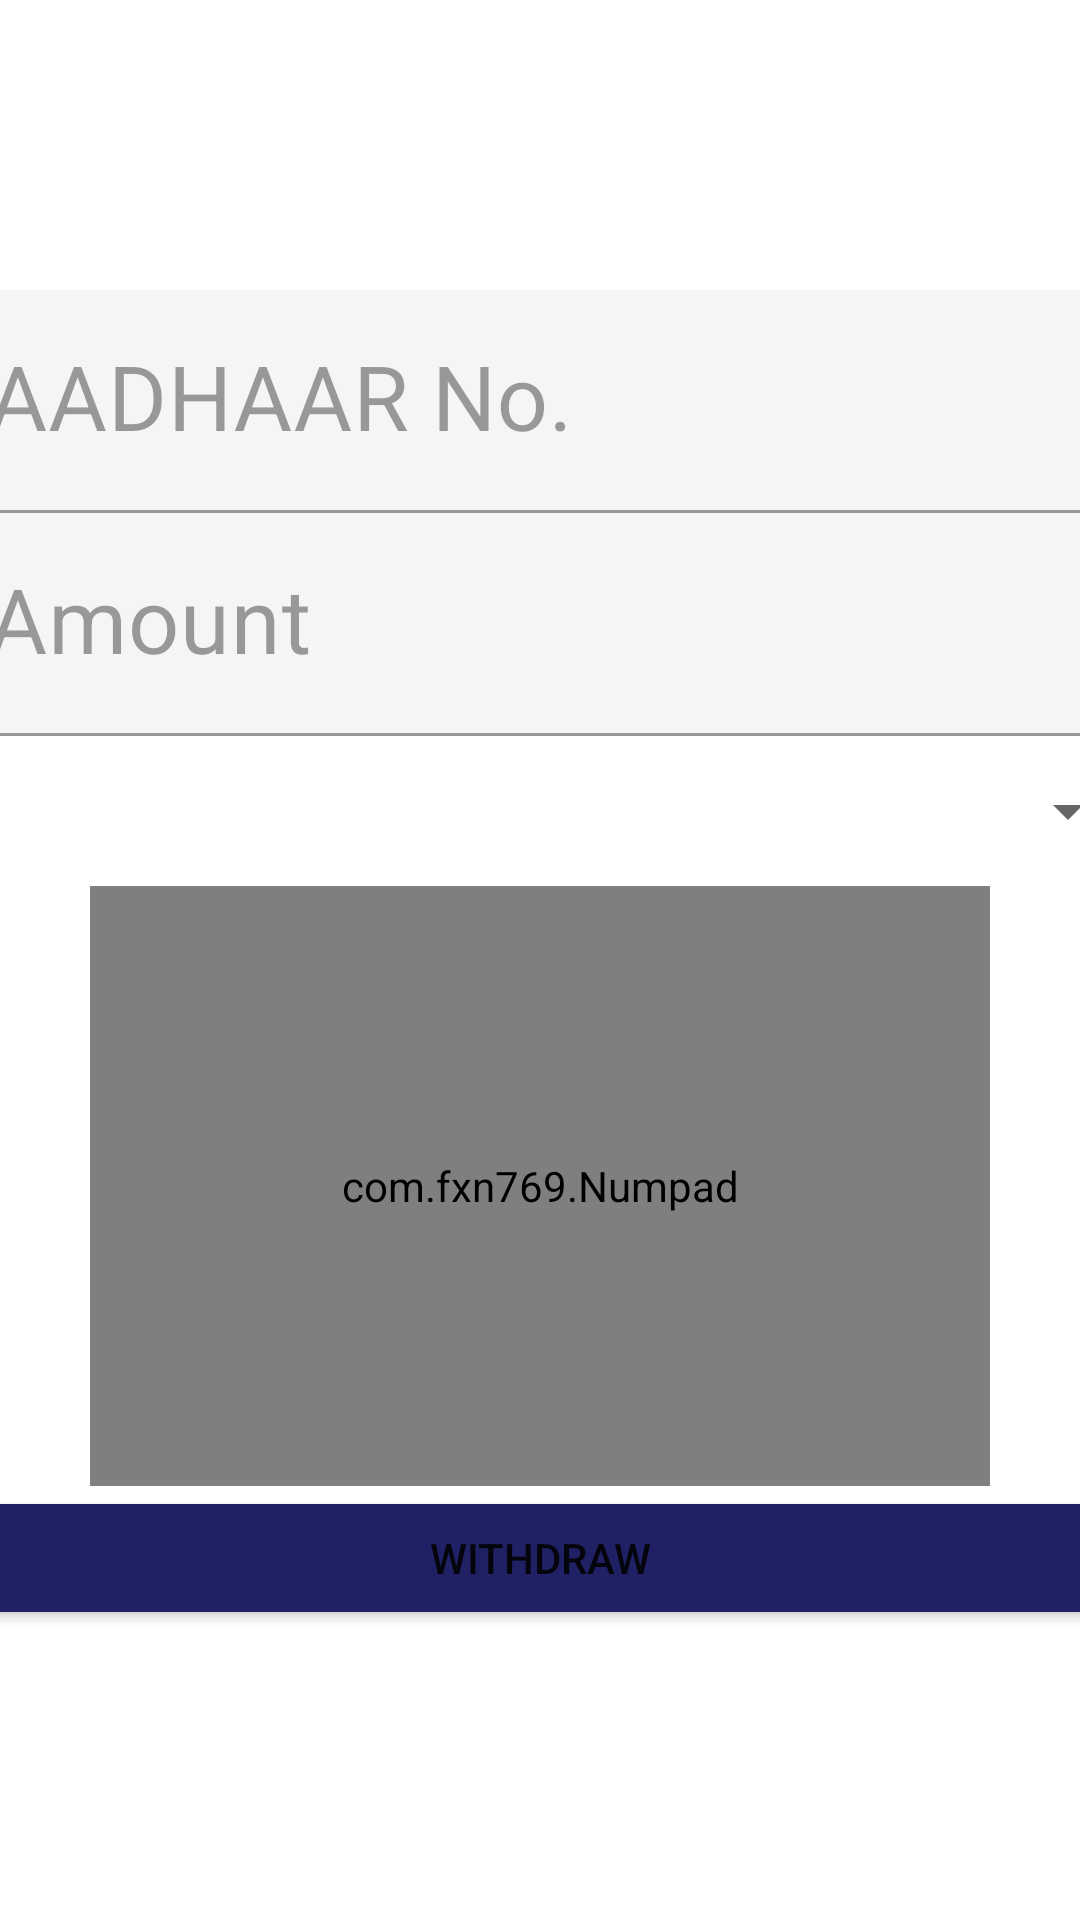

Reconstruct the res/layout file that produces this screen, plus the resources it refers to.
<!-- AndroidManifest.xml: application theme Theme.DayATMLauncher -->
<!-- res/layout/fragment_aeps.xml -->
<?xml version="1.0" encoding="utf-8"?>
<FrameLayout xmlns:android="http://schemas.android.com/apk/res/android"
    xmlns:app="http://schemas.android.com/apk/res-auto"
    xmlns:tools="http://schemas.android.com/tools"
    xmlns:numpad="http://schemas.android.com/apk/res-auto"
    android:layout_width="match_parent"
    android:layout_height="match_parent"
    tools:context=".AepsFragment">

    <LinearLayout
        android:layout_width="match_parent"
        android:layout_height="match_parent"
        android:gravity="center"
        android:orientation="vertical">

        <LinearLayout
            android:layout_width="400dp"
            android:layout_height="wrap_content"
            android:orientation="vertical">

            <com.google.android.material.textfield.TextInputLayout
                android:layout_width="match_parent"
                android:enabled="false"
                android:layout_height="wrap_content">

                <com.google.android.material.textfield.TextInputEditText
                    android:id="@+id/tipAdhaar"
                    android:layout_width="match_parent"
                    android:layout_height="wrap_content"
                    android:textSize="30sp"
                    android:hint="AADHAAR No." />
            </com.google.android.material.textfield.TextInputLayout>

            <com.google.android.material.textfield.TextInputLayout
                android:layout_width="match_parent"
                android:layout_height="match_parent"
                android:enabled="false">

                <com.google.android.material.textfield.TextInputEditText
                    android:id="@+id/tipAepsAmt"
                    android:layout_width="match_parent"
                    android:layout_height="wrap_content"
                    android:textSize="30sp"
                    android:hint="Amount" />
            </com.google.android.material.textfield.TextInputLayout>

            <Spinner
                android:id="@+id/spinner"
                android:layout_width="match_parent"
                android:layout_height="50dp" />

            <com.fxn769.Numpad
                android:id="@+id/numAdhaar"
                android:layout_width="300dp"
                android:layout_height="200dp"
                android:layout_gravity="center"
                numpad:numpad_background_resource="@drawable/numpad_background"
                numpad:numpad_grid_background_color="@color/white"
                numpad:numpad_grid_line_thickness="2dp"
                numpad:numpad_grid_visible="true"
                numpad:numpad_image_resource="@drawable/ic_backspace"
                numpad:numpad_text_color="#000000"
                numpad:numpad_text_limit="12"
                numpad:numpad_text_size="18dp" />

            <com.fxn769.Numpad
                android:id="@+id/numAmtaeps"
                android:layout_width="300dp"
                android:layout_height="200dp"
                android:layout_gravity="center"
                android:visibility="gone"
                numpad:numpad_background_resource="@drawable/numpad_background"
                numpad:numpad_grid_background_color="@color/white"
                numpad:numpad_grid_line_thickness="2dp"
                numpad:numpad_grid_visible="true"
                numpad:numpad_image_resource="@drawable/ic_backspace"
                numpad:numpad_text_color="#000000"
                numpad:numpad_text_limit="10"
                numpad:numpad_text_size="18dp" />


            <Button
                android:id="@+id/btnAepsNext"
                android:layout_width="match_parent"
                android:layout_height="wrap_content"
                android:text="Withdraw"
                app:backgroundTint="@color/dayatm_red" />

        </LinearLayout>
    </LinearLayout>
</FrameLayout>
<!-- resources referenced by this layout -->
<resources>
  <color name="dayatm_red">#202064</color>
  <color name="white">#FFFFFFFF</color>
  <style name="Theme.DayATMLauncher" parent="Theme.MaterialComponents.DayNight.NoActionBar">
          
          <item name="colorPrimary">@color/purple_500</item>
          <item name="colorPrimaryVariant">@color/purple_700</item>
          <item name="colorOnPrimary">@color/white</item>
          
          <item name="colorSecondary">@color/teal_200</item>
          <item name="colorSecondaryVariant">@color/teal_700</item>
          <item name="colorOnSecondary">@color/black</item>
          
          <item name="android:statusBarColor" tools:targetApi="l">?attr/colorPrimaryVariant</item>
          
      </style>
  <color name="purple_500">#FF6200EE</color>
  <color name="purple_700">#FFA100</color>
  <color name="teal_200">#FF03DAC5</color>
  <color name="teal_700">#FF018786</color>
  <color name="black">#FF000000</color>
</resources>
